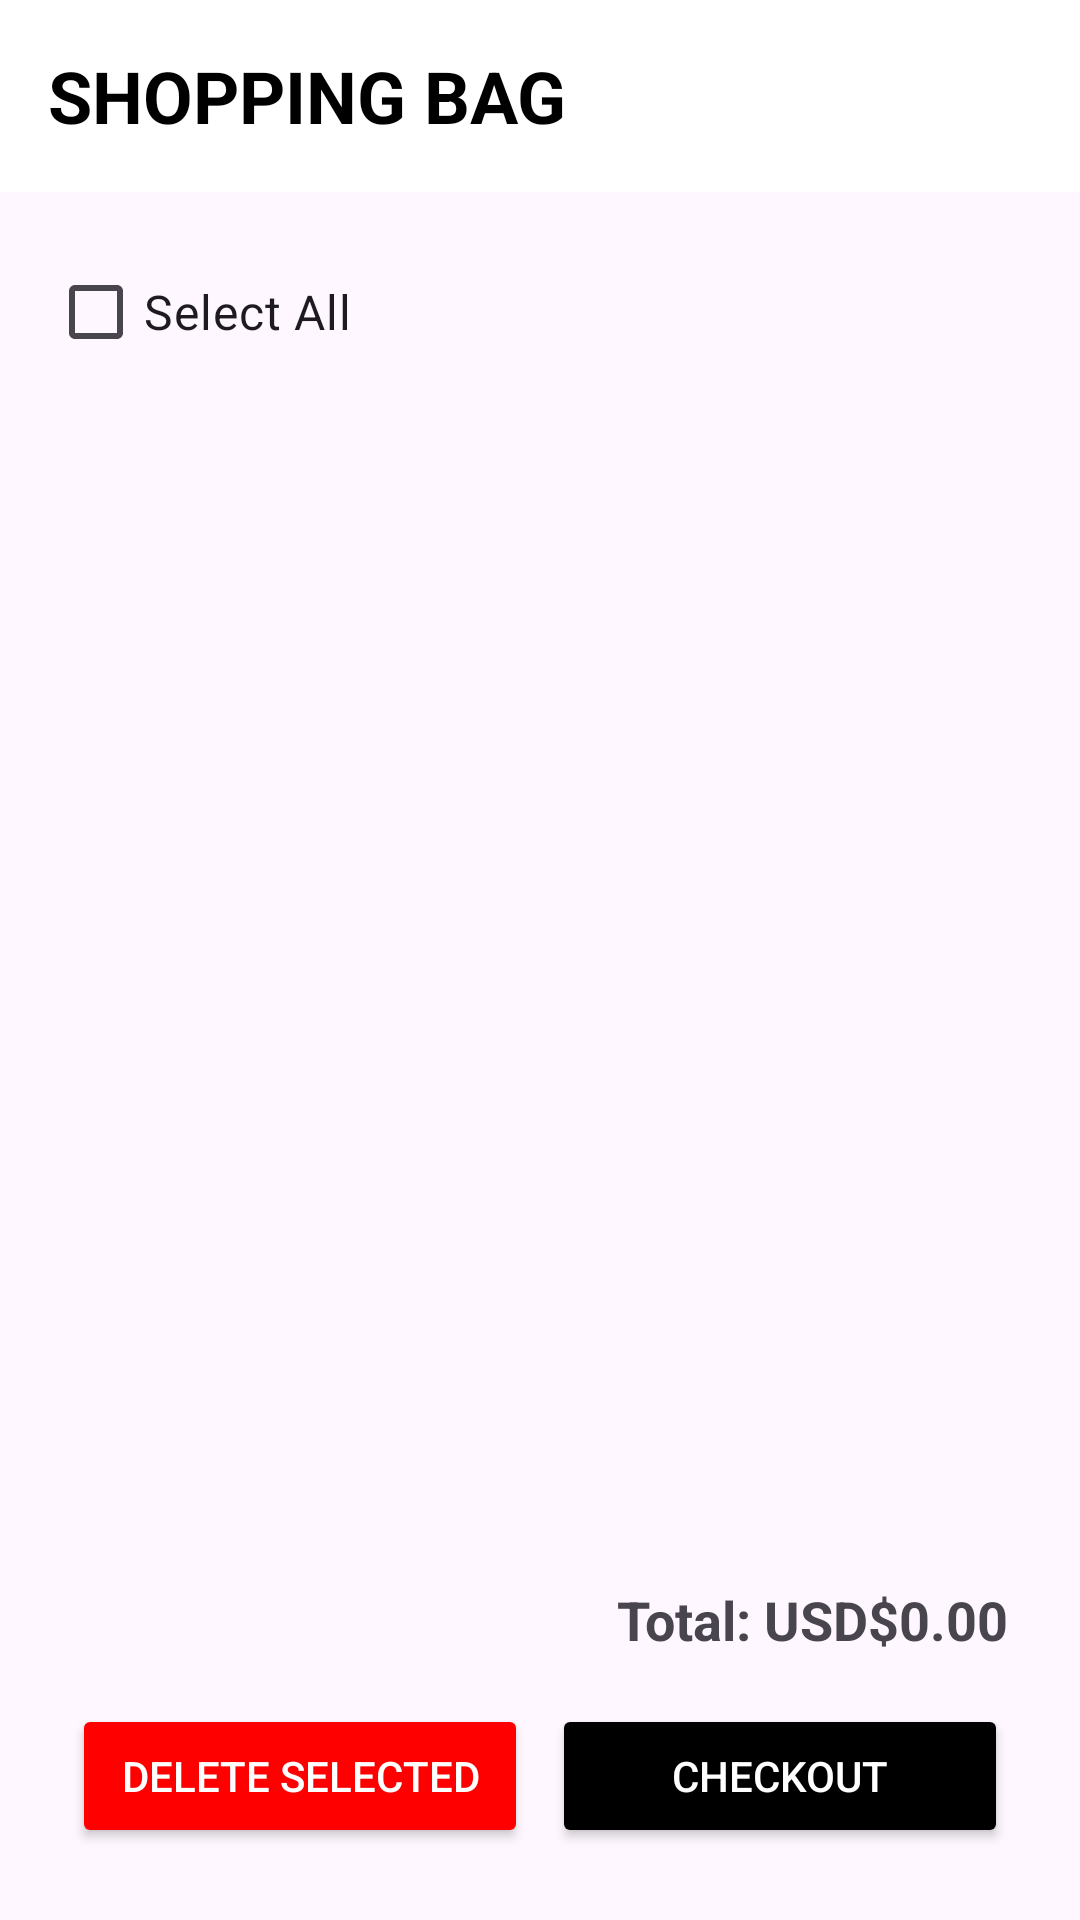

Reconstruct the res/layout file that produces this screen, plus the resources it refers to.
<!-- AndroidManifest.xml: application theme Theme.OnlineClothesShop -->
<!-- res/layout/activity_shopping_cart.xml -->
<?xml version="1.0" encoding="utf-8"?>
<LinearLayout xmlns:android="http://schemas.android.com/apk/res/android"
    android:layout_width="match_parent"
    android:layout_height="match_parent"
    android:orientation="vertical">

    
    <androidx.appcompat.widget.Toolbar
        android:id="@+id/toolbar"
        android:layout_width="match_parent"
        android:layout_height="?attr/actionBarSize"
        android:background="@color/white"
        android:elevation="8dp"
        android:theme="@style/ThemeOverlay.AppCompat.ActionBar"
        android:popupTheme="@style/ThemeOverlay.AppCompat.Light">

        <TextView
            android:id="@+id/tvTitle"
            android:layout_width="wrap_content"
            android:layout_height="wrap_content"
            android:layout_gravity="start"
            android:text="SHOPPING BAG"
            android:textSize="24sp"
            android:textStyle="bold"
            android:textColor="@android:color/black" />

    </androidx.appcompat.widget.Toolbar>

    
    <LinearLayout
        android:layout_width="match_parent"
        android:layout_height="match_parent"
        android:orientation="vertical"
        android:padding="16dp">

        
        <CheckBox
            android:id="@+id/chkSelectAll"
            android:layout_width="wrap_content"
            android:layout_height="wrap_content"
            android:text="Select All"
            android:textSize="16sp" />

        
        <androidx.recyclerview.widget.RecyclerView
            android:id="@+id/recyclerViewCart"
            android:layout_width="match_parent"
            android:layout_height="0dp"
            android:layout_weight="1"
            android:padding="8dp" />

        
        <TextView
            android:id="@+id/txtTotalPrice"
            android:layout_width="match_parent"
            android:layout_height="wrap_content"
            android:gravity="end"
            android:padding="8dp"
            android:text="Total: USD$0.00"
            android:textSize="18sp"
            android:textStyle="bold" />

        
        <LinearLayout
            android:layout_width="match_parent"
            android:layout_height="wrap_content"
            android:orientation="horizontal"
            android:padding="8dp">

            <Button
                android:id="@+id/btnDeleteSelected"
                android:layout_width="0dp"
                android:layout_height="wrap_content"
                android:layout_weight="1"
                android:layout_marginEnd="4dp"
                android:backgroundTint="#FF0000"
                android:text="Delete Selected"
                android:textColor="@android:color/white" />

            <Button
                android:id="@+id/btnCheckout"
                android:layout_width="0dp"
                android:layout_height="wrap_content"
                android:layout_weight="1"
                android:layout_marginStart="4dp"
                android:backgroundTint="#000000"
                android:text="Checkout"
                android:textColor="@android:color/white" />

        </LinearLayout>

    </LinearLayout>

</LinearLayout>
<!-- resources referenced by this layout -->
<resources>
  <color name="white">#FFFFFFFF</color>
  <style name="Theme.OnlineClothesShop" parent="Base.Theme.OnlineClothesShop" />
  <style name="Base.Theme.OnlineClothesShop" parent="Theme.Material3.DayNight.NoActionBar">
  
      </style>
</resources>
